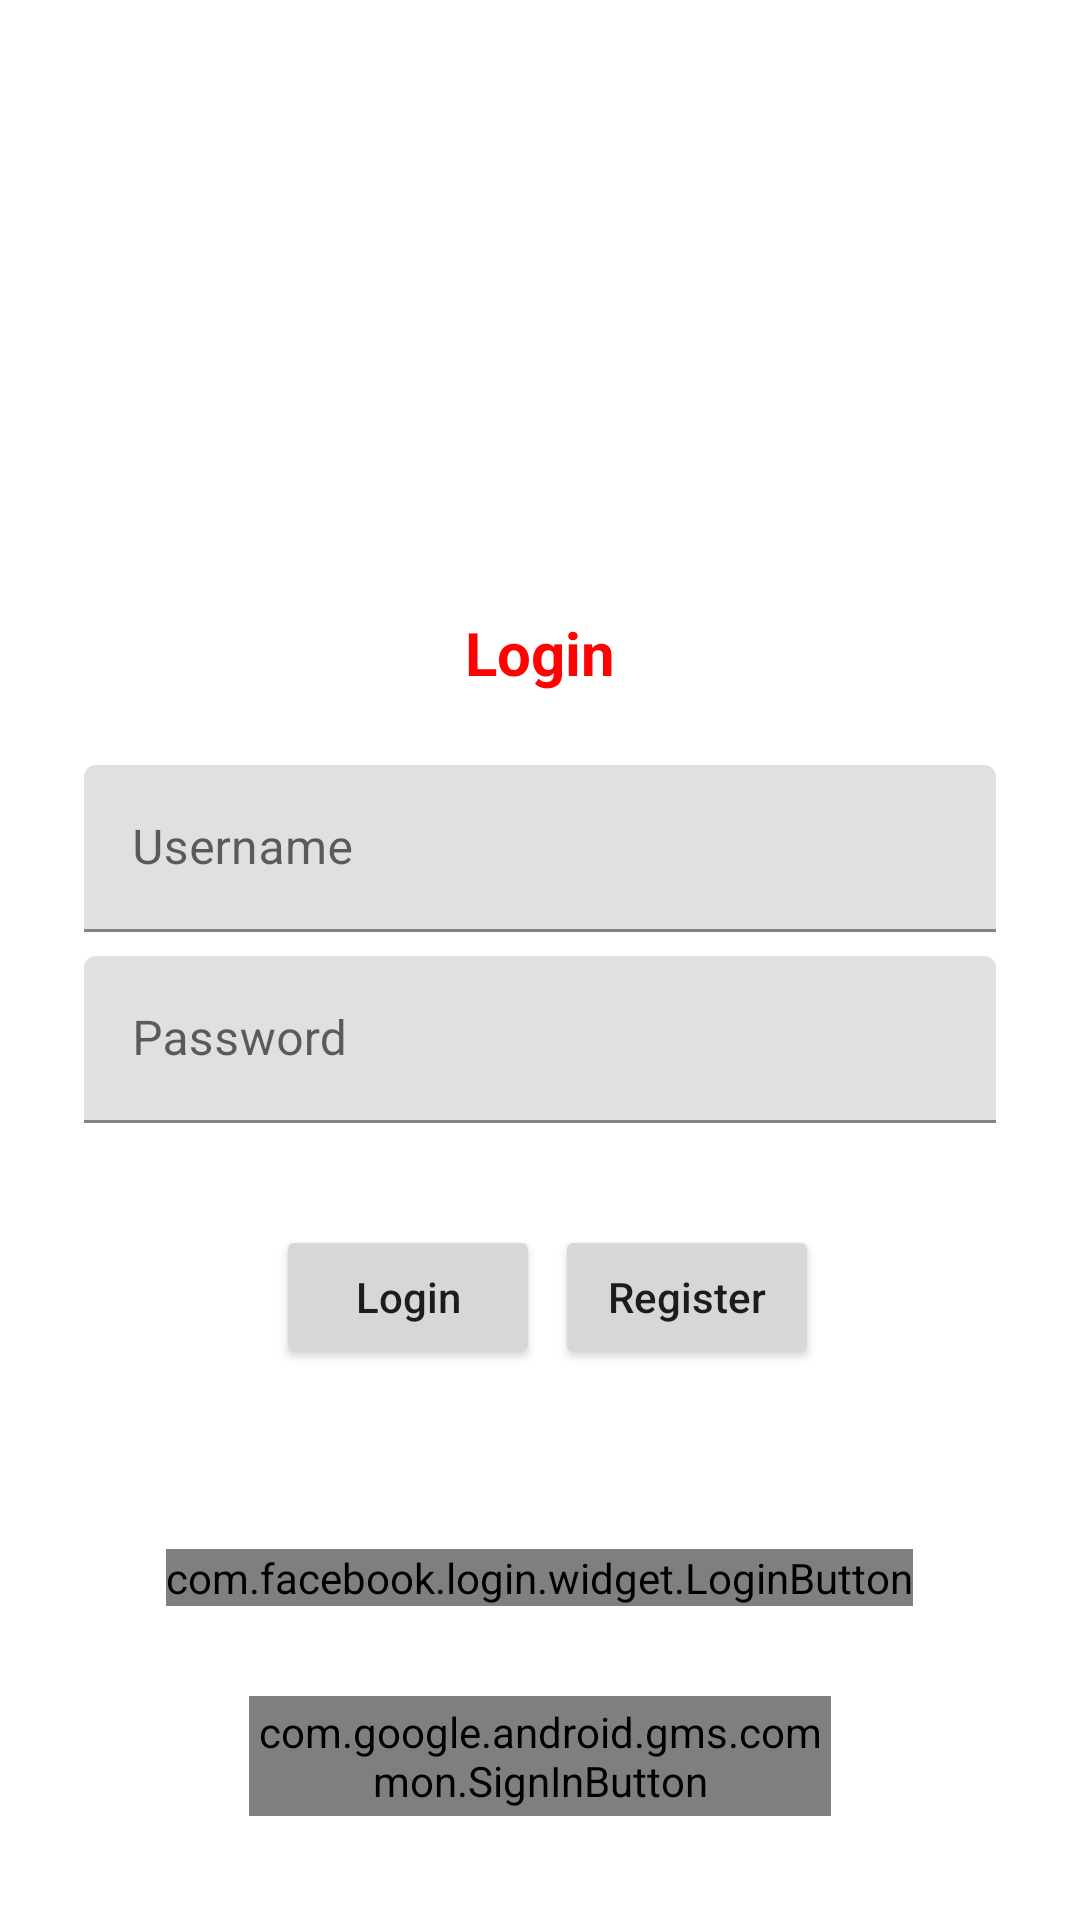

Here is an Android app screen rendered from its layout file. Give the layout XML and the strings, colors and styles it references.
<!-- AndroidManifest.xml: application theme Theme.CocktailWorld -->
<!-- res/layout/fragment_login.xml -->
<?xml version="1.0" encoding="utf-8"?>
<androidx.constraintlayout.widget.ConstraintLayout xmlns:android="http://schemas.android.com/apk/res/android"
    xmlns:app="http://schemas.android.com/apk/res-auto"
    xmlns:tools="http://schemas.android.com/tools"
    android:layout_width="match_parent"
    android:layout_height="match_parent"
    tools:context=".ui.login.LoginFragment">

    <LinearLayout
        android:id="@+id/linearLayout"
        android:layout_width="match_parent"
        android:layout_height="wrap_content"
        android:layout_marginTop="180dp"
        android:clipChildren="false"
        android:clipToPadding="false"
        android:gravity="center"
        android:orientation="vertical"
        android:padding="24dp"
        android:paddingTop="16dp"
        app:layout_constraintTop_toTopOf="parent"
        tools:ignore="UseCompoundDrawables">

        <TextView
            android:layout_width="wrap_content"
            android:layout_height="wrap_content"
            android:paddingBottom="20dp"
            android:text="@string/login"
            android:textColor="#FF0202"
            android:textSize="20sp"
            android:textStyle="bold" />


        <com.google.android.material.textfield.TextInputLayout
            android:layout_width="match_parent"
            android:layout_height="wrap_content"
            android:layout_margin="4dp"
            android:hint="@string/shr_hint_username">

            <com.google.android.material.textfield.TextInputEditText
                android:id="@+id/username"
                android:layout_width="match_parent"
                android:layout_height="wrap_content" />
        </com.google.android.material.textfield.TextInputLayout>

        <com.google.android.material.textfield.TextInputLayout
            android:layout_width="match_parent"
            android:layout_height="wrap_content"
            android:layout_margin="4dp"
            android:hint="@string/shr_hint_password">

            <com.google.android.material.textfield.TextInputEditText
                android:id="@+id/password"
                android:layout_width="match_parent"
                android:layout_height="wrap_content"
                android:inputType="textPassword" />
        </com.google.android.material.textfield.TextInputLayout>

        <LinearLayout
            android:layout_width="match_parent"
            android:layout_height="wrap_content"
            android:gravity="center"
            android:orientation="horizontal"
            android:padding="25dp">

            <Button
                android:id="@+id/btn_login"
                android:layout_width="wrap_content"
                android:layout_height="wrap_content"
                android:layout_margin="5dp"
                android:enabled="true"
                android:text="Login"
                android:textAllCaps="false" />

            <Button
                android:id="@+id/btn_register"
                android:layout_width="wrap_content"
                android:layout_height="wrap_content"
                android:text="Register"
                android:textAllCaps="false" />

        </LinearLayout>

        <com.facebook.login.widget.LoginButton
            android:id="@+id/login_button"
            android:layout_width="wrap_content"
            android:layout_height="wrap_content"
            android:layout_gravity="center_horizontal"
            android:layout_marginTop="30dp"
            android:layout_marginBottom="30dp" />

        <com.google.android.gms.common.SignInButton
            android:id="@+id/google_login_button"
            android:layout_width="194dp"
            android:layout_height="40dp"
            android:layout_gravity="center_horizontal"
            android:layout_marginTop="0dp"
            android:layout_marginBottom="0dp"/>

        <ProgressBar
            android:id="@+id/loading"
            android:layout_width="wrap_content"
            android:layout_height="wrap_content"
            android:layout_gravity="center"
            android:layout_marginStart="32dp"
            android:layout_marginTop="64dp"
            android:layout_marginEnd="32dp"
            android:layout_marginBottom="64dp"
            android:visibility="gone"
            app:layout_constraintBottom_toBottomOf="parent"
            app:layout_constraintEnd_toEndOf="@+id/password"
            app:layout_constraintStart_toStartOf="@+id/password"
            app:layout_constraintTop_toTopOf="parent"
            app:layout_constraintVertical_bias="0.3" />


        

        

    </LinearLayout>

    <ImageView
        android:id="@+id/imageView2"
        android:layout_width="156dp"
        android:layout_height="122dp"
        android:layout_marginStart="152dp"
        android:layout_marginTop="32dp"
        android:layout_marginEnd="152dp"
        android:layout_marginBottom="33dp"
        android:src="@mipmap/ic_launcher_cocktail_foreground"
        app:layout_constraintBottom_toTopOf="@+id/linearLayout"
        app:layout_constraintEnd_toEndOf="parent"
        app:layout_constraintStart_toStartOf="parent"
        app:layout_constraintTop_toTopOf="parent" />
</androidx.constraintlayout.widget.ConstraintLayout>
<!-- resources referenced by this layout -->
<resources>
  <string name="login">Login</string>
  <string name="shr_hint_password">Password</string>
  <string name="shr_hint_username">Username</string>
  <style name="Theme.CocktailWorld" parent="Theme.MaterialComponents.DayNight.DarkActionBar">
          
          <item name="colorPrimary">@color/cocktail_orange</item>
          <item name="colorPrimaryVariant">@color/purple_700</item>
          <item name="colorOnPrimary">@color/white</item>
          
          <item name="colorSecondary">@color/teal_200</item>
          <item name="colorSecondaryVariant">@color/teal_700</item>
          <item name="colorOnSecondary">@color/black</item>
          
          <item name="android:statusBarColor">@color/cocktail_pink</item>
          
      </style>
  <color name="cocktail_orange">#FFCC00</color>
  <color name="purple_700">#FF3700B3</color>
  <color name="white">#FFFFFFFF</color>
  <color name="teal_200">#FF03DAC5</color>
  <color name="teal_700">#FF018786</color>
  <color name="black">#FF000000</color>
  <color name="cocktail_pink">#FF0057</color>
</resources>
